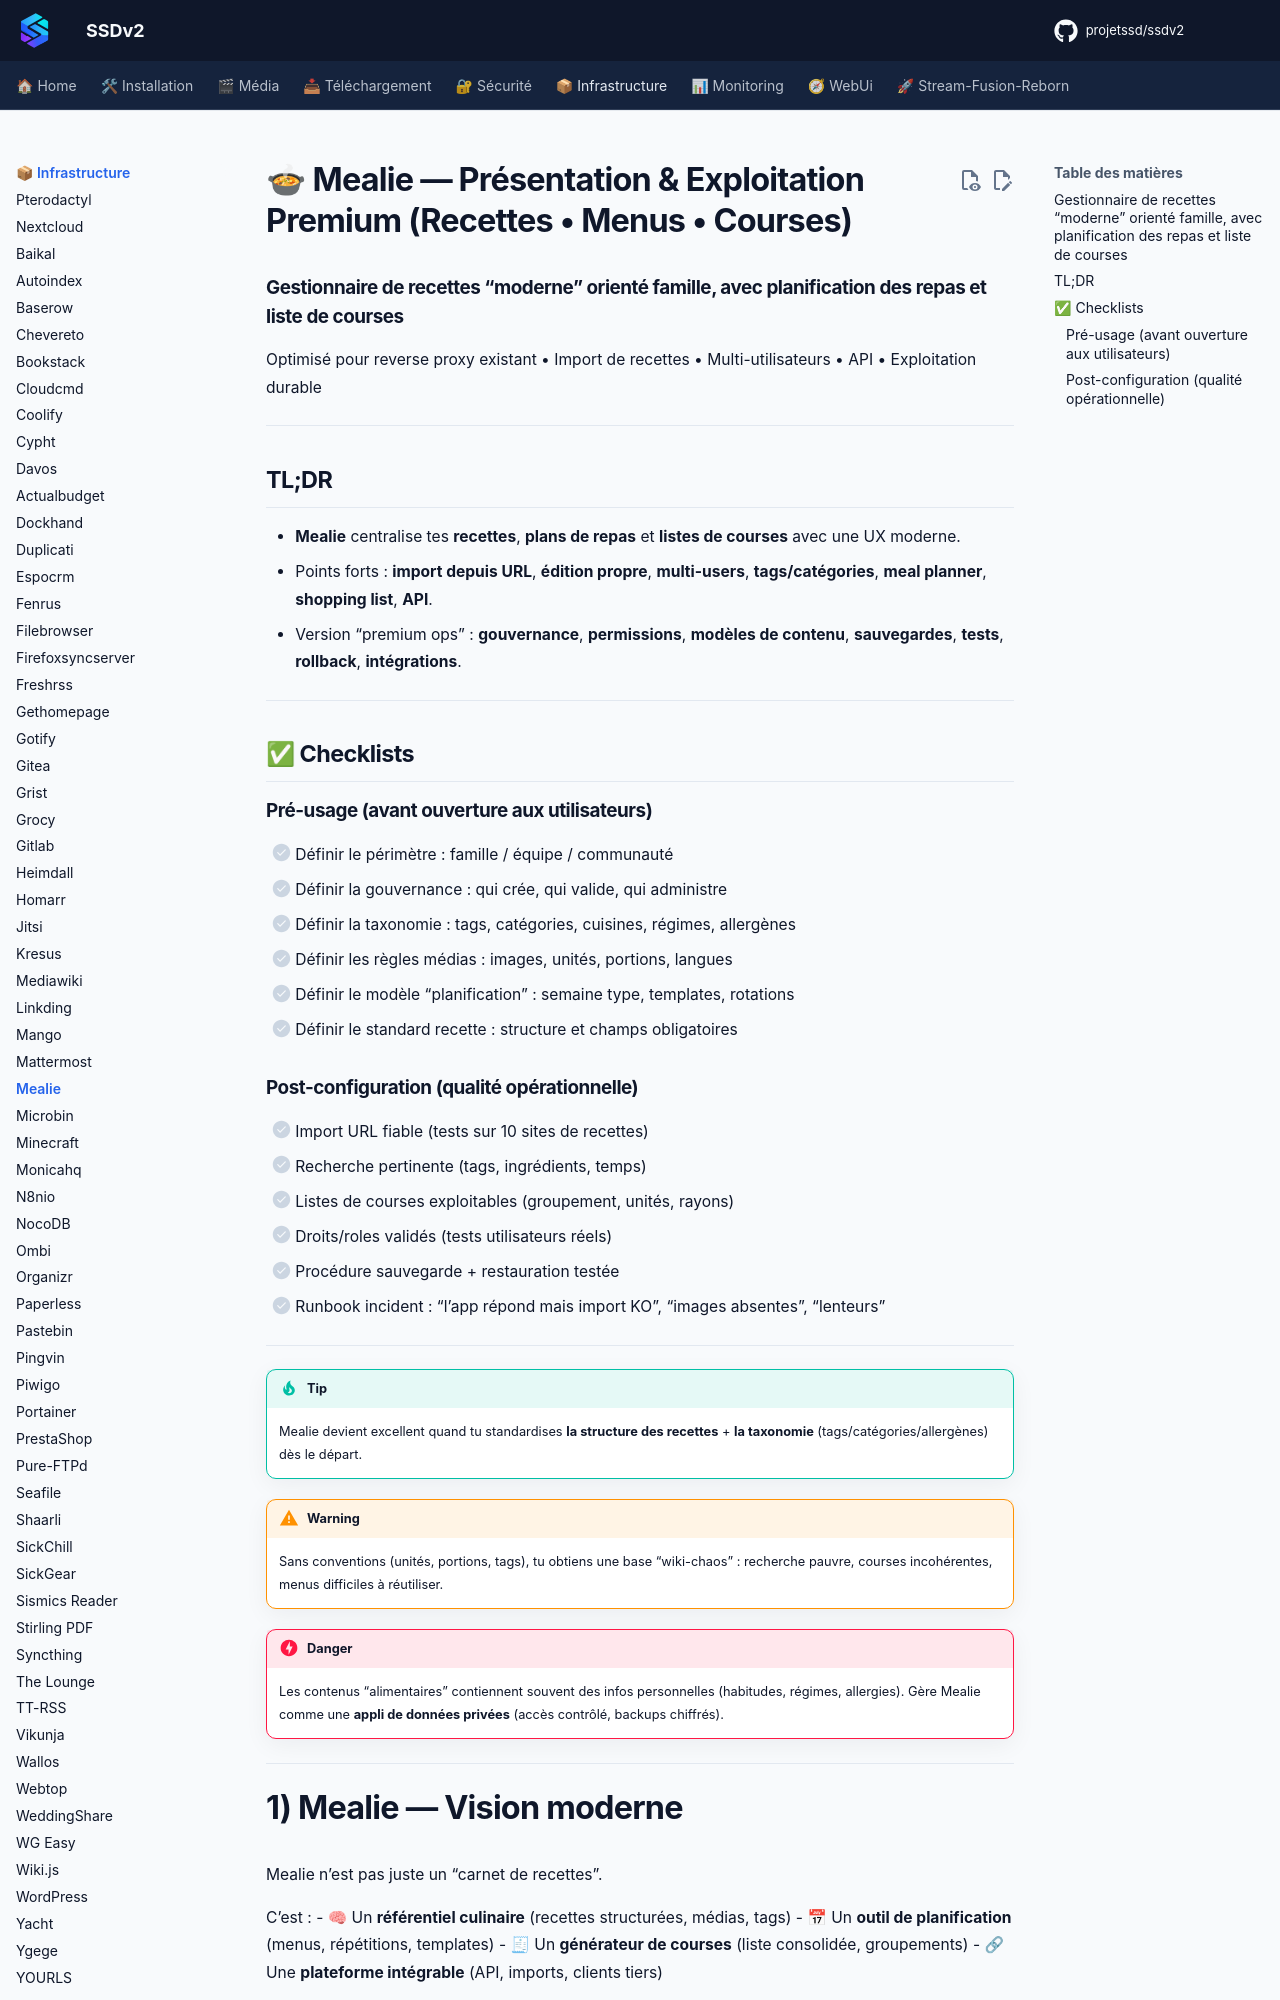

repository: projetssd/ssdv2_docs · page: applications/infrastructure/mealie/index.html · generator: mkdocs

# 🍲 Mealie — Présentation & Exploitation Premium (Recettes • Menus • Courses)

### Gestionnaire de recettes “moderne” orienté famille, avec planification des repas et liste de courses
Optimisé pour reverse proxy existant • Import de recettes • Multi-utilisateurs • API • Exploitation durable

---

## TL;DR

- **Mealie** centralise tes **recettes**, **plans de repas** et **listes de courses** avec une UX moderne.
- Points forts : **import depuis URL**, **édition propre**, **multi-users**, **tags/catégories**, **meal planner**, **shopping list**, **API**.
- Version “premium ops” : **gouvernance**, **permissions**, **modèles de contenu**, **sauvegardes**, **tests**, **rollback**, **intégrations**.

---

## ✅ Checklists

### Pré-usage (avant ouverture aux utilisateurs)
- [ ] Définir le périmètre : famille / équipe / communauté
- [ ] Définir la gouvernance : qui crée, qui valide, qui administre
- [ ] Définir la taxonomie : tags, catégories, cuisines, régimes, allergènes
- [ ] Définir les règles médias : images, unités, portions, langues
- [ ] Définir le modèle “planification” : semaine type, templates, rotations
- [ ] Définir le standard recette : structure et champs obligatoires

### Post-configuration (qualité opérationnelle)
- [ ] Import URL fiable (tests sur 10 sites de recettes)
- [ ] Recherche pertinente (tags, ingrédients, temps)
- [ ] Listes de courses exploitables (groupement, unités, rayons)
- [ ] Droits/roles validés (tests utilisateurs réels)
- [ ] Procédure sauvegarde + restauration testée
- [ ] Runbook incident : “l’app répond mais import KO”, “images absentes”, “lenteurs”

---

> [!TIP]
> Mealie devient excellent quand tu standardises **la structure des recettes** + **la taxonomie** (tags/catégories/allergènes) dès le départ.

> [!WARNING]
> Sans conventions (unités, portions, tags), tu obtiens une base “wiki-chaos” : recherche pauvre, courses incohérentes, menus difficiles à réutiliser.

> [!DANGER]
> Les contenus “alimentaires” contiennent souvent des infos personnelles (habitudes, régimes, allergies). Gère Mealie comme une **appli de données privées** (accès contrôlé, backups chiffrés).

---
